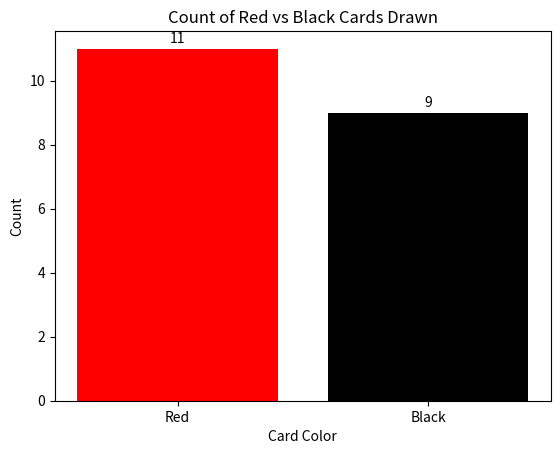

Write Python code to recreate this figure.
import random
import matplotlib.pyplot as plt

# Step 1: Create a deck of cards
suits = ['Hearts', 'Diamonds', 'Clubs', 'Spades']
values = ['2', '3', '4', '5', '6', '7', '8', '9', '10', 'J', 'Q', 'K', 'A']
deck = [(value, suit) for suit in suits for value in values]

# Step 2: Draw 1 single card 20 times 
drawn_cards = [random.choice(deck) for _ in range(20)]

# Step 3: Count how many are red (Hearts and Diamonds)
red_count = sum(1 for card in drawn_cards if card[1] in ['Hearts', 'Diamonds'])
black_count = 20 - red_count

# Step 4: Print the counts
print(f"Red cards: {red_count}")
print(f"Black cards: {black_count}")

# Step 5: Plot the count of red versus black cards
labels = ['Red', 'Black']
counts = [red_count, black_count]
plt.bar(labels, counts, color=['red', 'black'])
plt.xlabel('Card Color')
plt.ylabel('Count')
plt.title('Count of Red vs Black Cards Drawn')
for i, count in enumerate(counts):
    plt.text(i, count + 0.1, str(count), ha='center', va='bottom')

plt.show()
plt.savefig('drawing_cards.png')